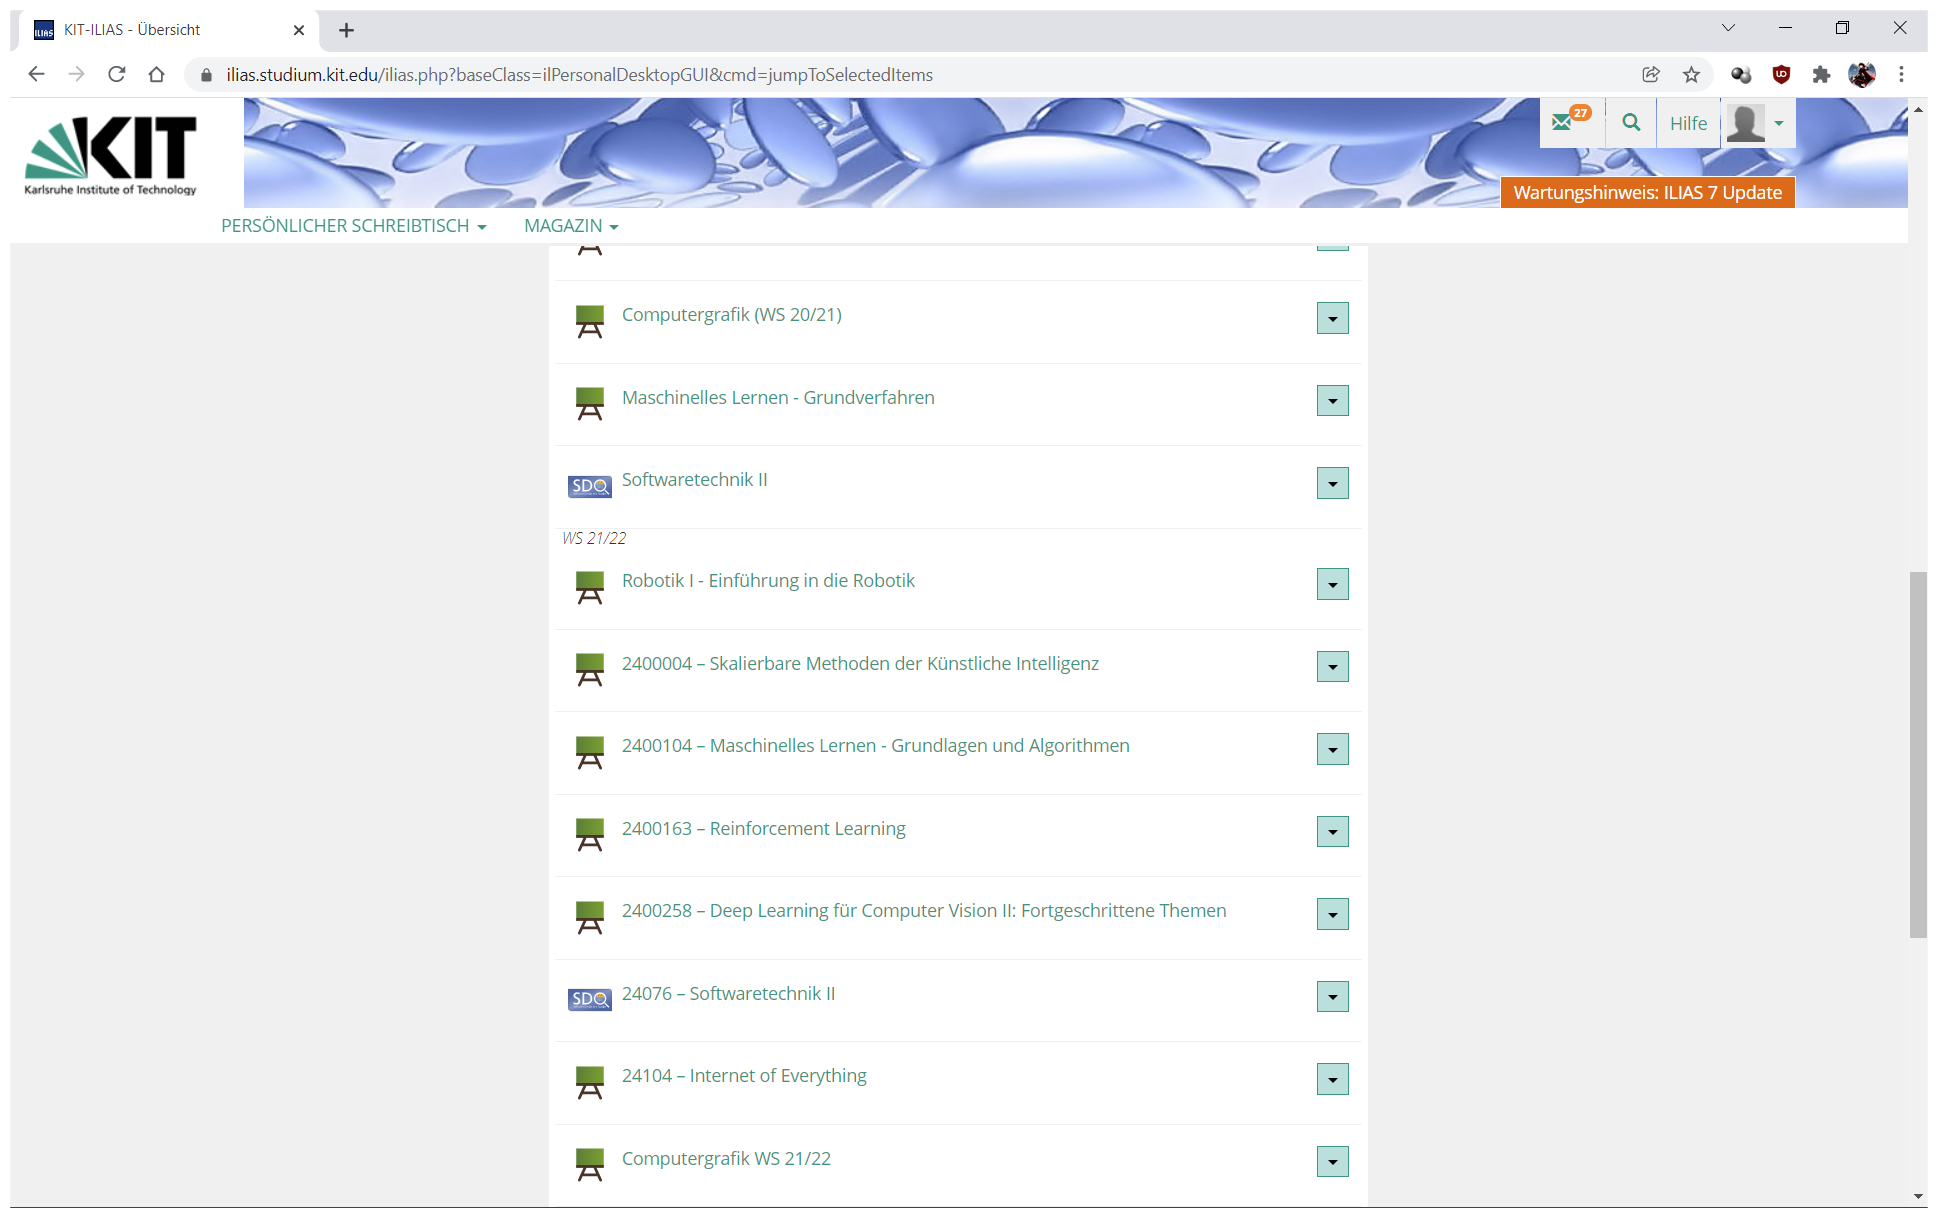
Task: Downloads Uni ressources (Videos + Slides) and sorts them into folder structure
Workflow: NavigateIllias

Step 1: Use Browser Chrome: KIT-ILIAS - Übersicht (chrome.exe)

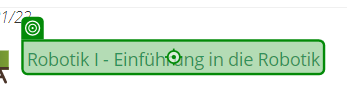
Step 2: click on 'Robotik I'